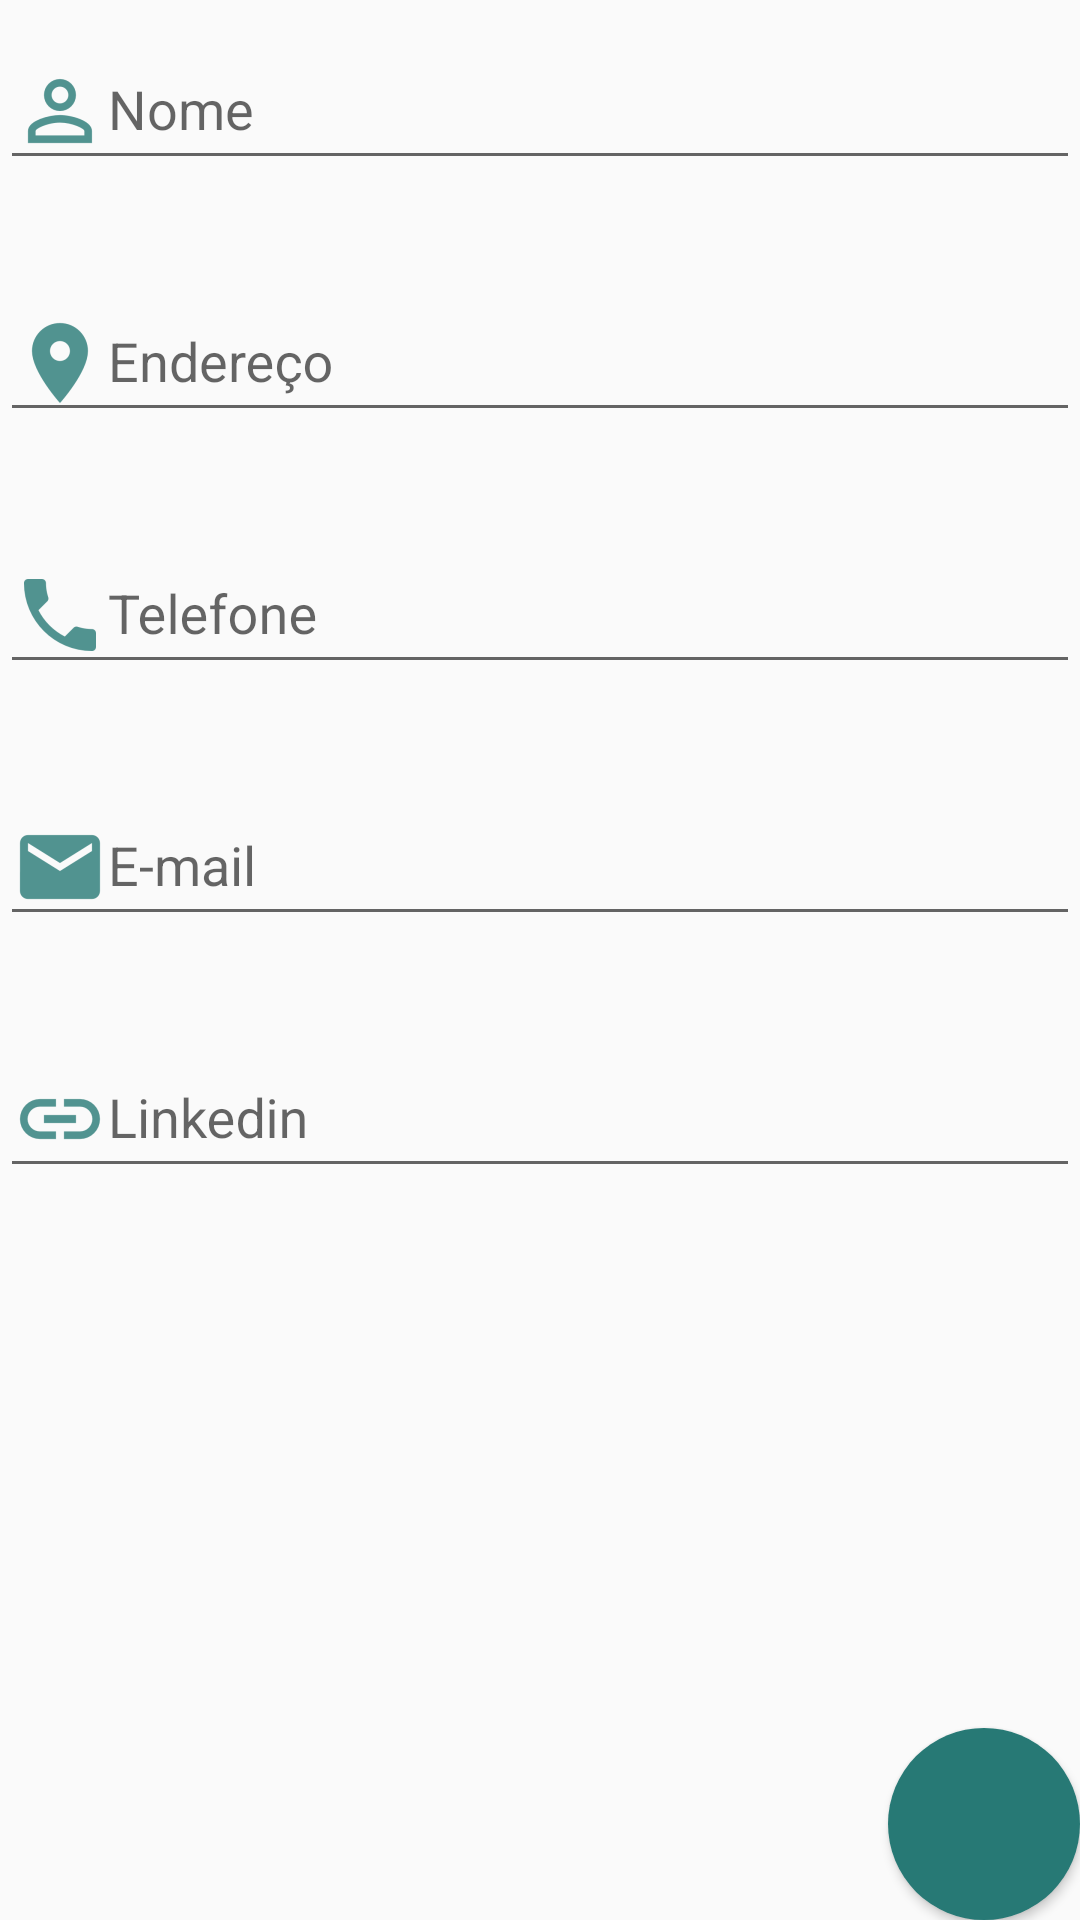

Layout XML and referenced resources for this Android screen:
<!-- AndroidManifest.xml: application theme AppTheme -->
<!-- res/layout/activity_cadastro_contato.xml -->
<?xml version="1.0" encoding="utf-8"?>
<LinearLayout
    xmlns:android="http://schemas.android.com/apk/res/android"
    xmlns:app="http://schemas.android.com/apk/res-auto"
    xmlns:tools="http://schemas.android.com/tools"
    android:layout_width="match_parent"
    android:layout_height="wrap_content"
    android:orientation="vertical"
    android:layout_margin="24dp"
    tools:context=".CadastroContatoActivity">


    <android.support.design.widget.TextInputLayout
        android:id="@+id/layout_txt_nome"
        android:layout_width="match_parent"
        android:layout_height="wrap_content"
        android:layout_marginBottom="24dp">

        <EditText
            android:id="@+id/txt_nome"
            android:layout_width="match_parent"
            android:layout_height="wrap_content"
            android:hint="Nome"
            android:inputType="text"
            android:drawableLeft="@drawable/ic_contact">

        </EditText>

    </android.support.design.widget.TextInputLayout>


    <android.support.design.widget.TextInputLayout
        android:id="@+id/layout_txt_endereco"
        android:layout_width="match_parent"
        android:layout_height="wrap_content"
        android:layout_marginBottom="24dp">

           <EditText
               android:id="@+id/txt_endereco"
               android:layout_width="match_parent"
               android:layout_height="wrap_content"
               android:hint="Endereço"
               android:inputType="text"
               android:drawableLeft="@drawable/ic_endereco">

           </EditText>

    </android.support.design.widget.TextInputLayout>


   <android.support.design.widget.TextInputLayout
       android:id="@+id/layout_txt_telefone"
       android:layout_width="match_parent"
       android:layout_height="wrap_content"
       android:layout_marginBottom="24dp">

       <EditText
           android:id="@+id/txt_telefone"
           android:layout_width="match_parent"
           android:layout_height="wrap_content"
           android:hint="Telefone"
           android:inputType="phone"
           android:drawableLeft="@drawable/ic_phone">

       </EditText>

   </android.support.design.widget.TextInputLayout>

    <android.support.design.widget.TextInputLayout
        android:id="@+id/layout_txt_email"
        android:layout_width="match_parent"
        android:layout_height="wrap_content"
        android:layout_marginBottom="24dp">

        <EditText
            android:id="@+id/txt_email"
            android:layout_width="match_parent"
            android:layout_height="wrap_content"
            android:hint="E-mail"
            android:inputType="textEmailAddress"
            android:drawableLeft="@drawable/ic_email">

        </EditText>
    </android.support.design.widget.TextInputLayout>


    <android.support.design.widget.TextInputLayout
        android:id="@+id/layout_txt_linkedin"
        android:layout_width="match_parent"
        android:layout_height="wrap_content"
        android:layout_marginBottom="24dp">

        <EditText
            android:id="@+id/txt_linkedin"
            android:layout_width="match_parent"
            android:layout_height="wrap_content"
            android:hint="Linkedin"
            android:inputType="textUri"
            android:drawableLeft="@drawable/ic_linkedin">

        </EditText>

    </android.support.design.widget.TextInputLayout>

    <RelativeLayout
        android:layout_width="match_parent"
        android:layout_height="wrap_content">

        <Button
            android:id="@+id/bt_ligar"
            android:layout_width="64dp"
            android:layout_height="64dp"
            android:layout_alignParentBottom="true"
            android:layout_alignParentEnd="true"
            android:background="@drawable/botao_redondo_blue"
            android:drawableStart="@drawable/ic_phone_white"
            android:paddingLeft="16dp">

        </Button>

    </RelativeLayout>

</LinearLayout>
<!-- resources referenced by this layout -->
<resources>
  <!-- drawable botao_redondo_blue (drawable-mdpi) -->
  <?xml version="1.0" encoding="utf-8"?>
  <shape xmlns:android="http://schemas.android.com/apk/res/android"
      android:shape="oval">
      <solid android:color="@color/colorBlueDark">
  
      </solid>
  
  </shape>
  <!-- drawable ic_contact: png bitmap (drawable-hdpi, 809 bytes) -->
  <!-- drawable ic_email: png bitmap (drawable-hdpi, 719 bytes) -->
  <!-- drawable ic_endereco: png bitmap (drawable-hdpi, 810 bytes) -->
  <!-- drawable ic_linkedin: png bitmap (drawable-hdpi, 730 bytes) -->
  <!-- drawable ic_phone: png bitmap (drawable-hdpi, 678 bytes) -->
  <style name="AppTheme" parent="Base.Theme.AppCompat.Light.DarkActionBar">
          
          
  
          <item name="colorPrimary">@color/colorBlueLight</item>
          <item name="colorPrimaryDark">@color/colorBlueDark</item>
          <item name="colorAccent">@color/colorBlue</item>
  
      </style>
  <color name="colorBlueDark">#277975</color>
  <color name="colorBlueLight">#6cb3af</color>
  <color name="colorBlue">#5c9e9a</color>
</resources>
